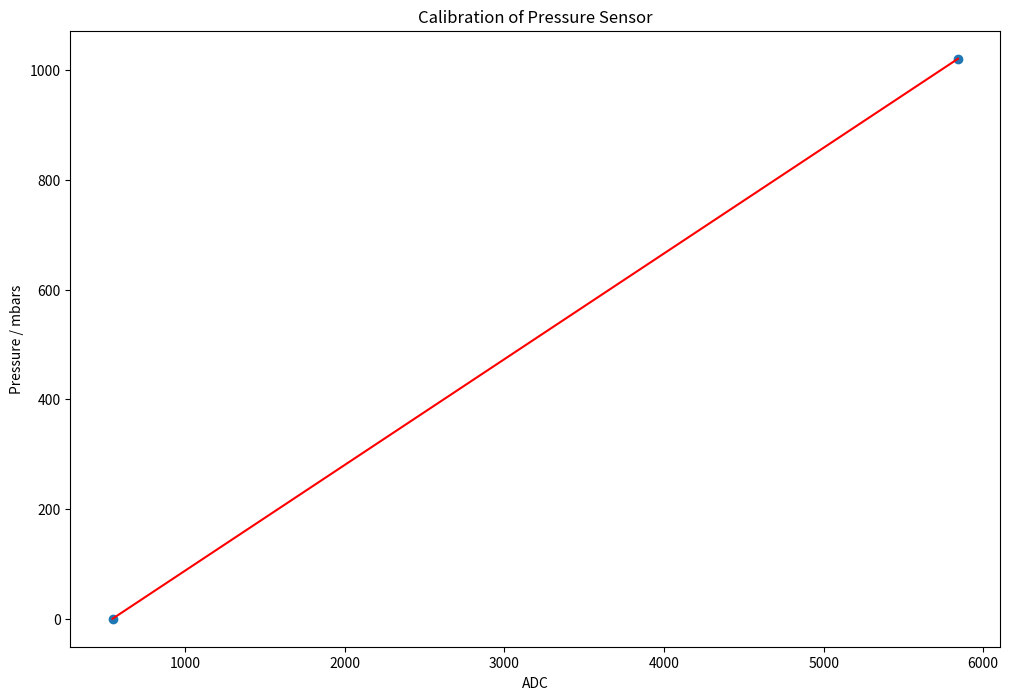

Reproduce this figure in Python.
import pandas as pd
import matplotlib.pyplot as plt
import numpy as np
from scipy.optimize import curve_fit

# Define straight-line model
def StrtLineModel(x, m, c):
    y_lin = m*x + c
    return (y_lin)

# x-values and y-values here:

x = np.array([545, 5842]) #Put ADC values here (vacuum and atmospheric pressures, respectively)
y = np.array([0, 1021])  # Latter number will vary (Check OU Weather Station for pressure). Vacuum is, of course, 0.


############## Find line of best fit of data & plot

# Call the fitting function - which returns two objects.
popt, pcov = curve_fit(StrtLineModel, x, y)

print(popt)
print(pcov)

# Calculate the errors on the returned parameters
perr = np.sqrt(np.diag(pcov)) # squares of the error values are 
                              # on the covariance matrix diagonal

# For readability, extract values from popt and perr into named variables
m_fit = popt[0]
c_fit = popt[1]
m_err = perr[0]
c_err = perr[1]
    
# Now we can print out the optimised fit parameters and 1-sigma estimates
print('fit parameter 1-sigma error')
print('***************************************************')
print (f'm = {m_fit:.2f} +/- {m_err:.2f}')
print (f'c = {c_fit:.2f} +/- {c_err:.2f}')
print('***************************************************')

# Now plot the data and add the optimised line. 
# This time we already have a function defined to 
# calculate the straight line - called this time with the optimised 
# parameters returned by curvefit()

plt.rcParams['figure.figsize'] = [12,8]
plt.xlabel('ADC')
plt.ylabel('Pressure / mbars')
plt.title('Calibration of Pressure Sensor')
plt.scatter(x, y)
plt.plot(x, StrtLineModel(x, m_fit, c_fit), color = 'red')
